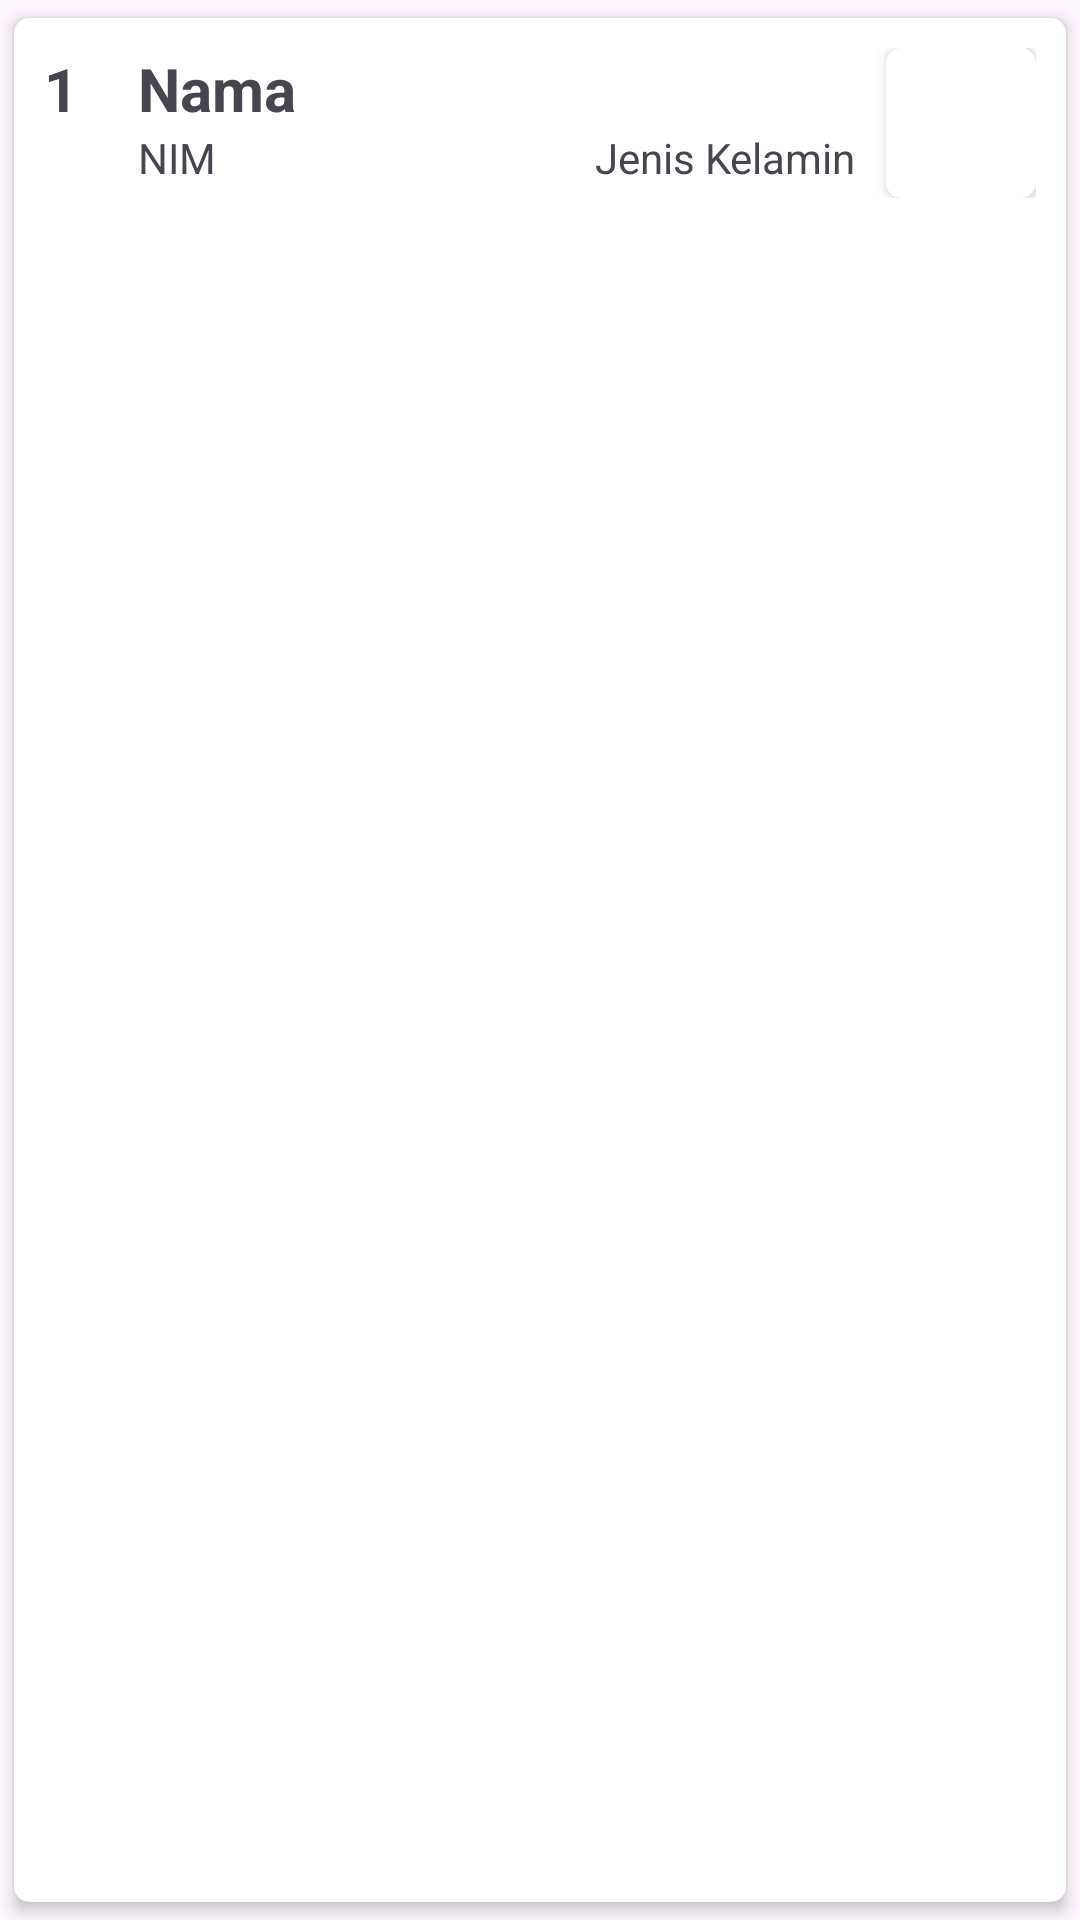

The Android layout XML behind this screen, and the referenced resources:
<!-- AndroidManifest.xml: application theme Theme.UAS221103837 -->
<!-- res/layout/list_mahasiswa.xml -->
<?xml version="1.0" encoding="utf-8"?>
<androidx.cardview.widget.CardView xmlns:android="http://schemas.android.com/apk/res/android"
    android:layout_width="match_parent"
    android:layout_height="wrap_content"
    xmlns:app="http://schemas.android.com/apk/res-auto"
    app:cardUseCompatPadding="true"
    app:cardCornerRadius="5dp"
    app:cardElevation="3dp"
    app:contentPadding="10dp">
    <LinearLayout
        android:layout_width="match_parent"
        android:layout_height="wrap_content"
        android:orientation="horizontal">
        <TextView
            android:layout_width="wrap_content"
            android:layout_height="wrap_content"
            android:id="@+id/noTextView"
            android:text="1"
            android:textSize="20sp"
            android:textStyle="bold"
            android:layout_marginEnd="10dp"/>
        <ImageView
            android:layout_width="wrap_content"
            android:layout_height="wrap_content"
            android:src="@drawable/boy"
            android:layout_marginEnd="10dp"
            android:id="@+id/jkImageView"
            android:contentDescription="Gender"/>
        <LinearLayout
            android:layout_width="0dp"
            android:layout_height="wrap_content"
            android:layout_weight="1"
            android:orientation="vertical">
            <TextView
                android:layout_width="wrap_content"
                android:layout_height="wrap_content"
                android:text="Nama"
                android:textStyle="bold"
                android:textSize="20sp"
                android:id="@+id/namaTextView"/>
            <LinearLayout
                android:layout_width="match_parent"
                android:layout_height="wrap_content"
                android:orientation="horizontal"
                android:layout_marginEnd="10dp">
                <TextView
                    android:layout_width="0dp"
                    android:layout_height="wrap_content"
                    android:layout_weight="1"
                    android:text="NIM"
                    android:id="@+id/nimTextView"/>
                <TextView
                    android:layout_width="wrap_content"
                    android:layout_height="wrap_content"
                    android:text="Jenis Kelamin"
                    android:id="@+id/jkTextView"/>
            </LinearLayout>
        </LinearLayout>
        <androidx.cardview.widget.CardView
            android:layout_width="50dp"
            android:layout_height="50dp"
            app:cardCornerRadius="5dp"
            app:cardElevation="3dp">
            <TextView
                android:id="@+id/jpTextView"
                android:layout_width="50dp"
                android:layout_height="50dp"
                android:backgroundTint="#0000ff"
                android:gravity="center"
                android:text="TI"
                android:textColor="#ffffff"
                android:textSize="25sp"
                android:textStyle="bold" />
        </androidx.cardview.widget.CardView>
    </LinearLayout>
</androidx.cardview.widget.CardView>
<!-- resources referenced by this layout -->
<resources>
  <style name="Theme.UAS221103837" parent="Base.Theme.UAS221103837" />
  <style name="Base.Theme.UAS221103837" parent="Theme.Material3.DayNight.NoActionBar">
          
          
      </style>
</resources>
